Image classification data set "lung_xray_clean_512" (tanishq2232/CANCERSCAN-AI on GitHub). Class labels (2): cancer, normal.

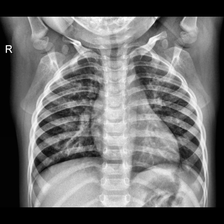
Label: normal

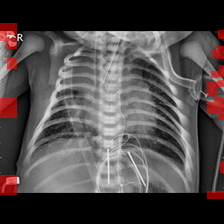
Label: cancer

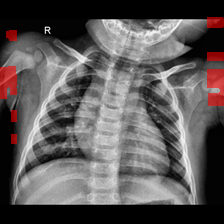
Label: normal

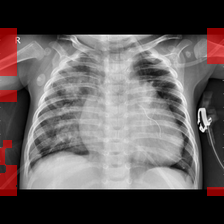
Label: cancer

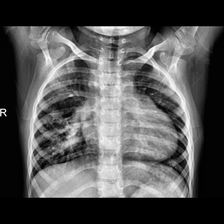
Label: cancer

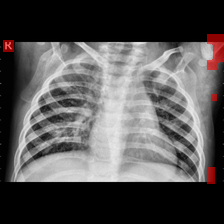
Label: cancer
